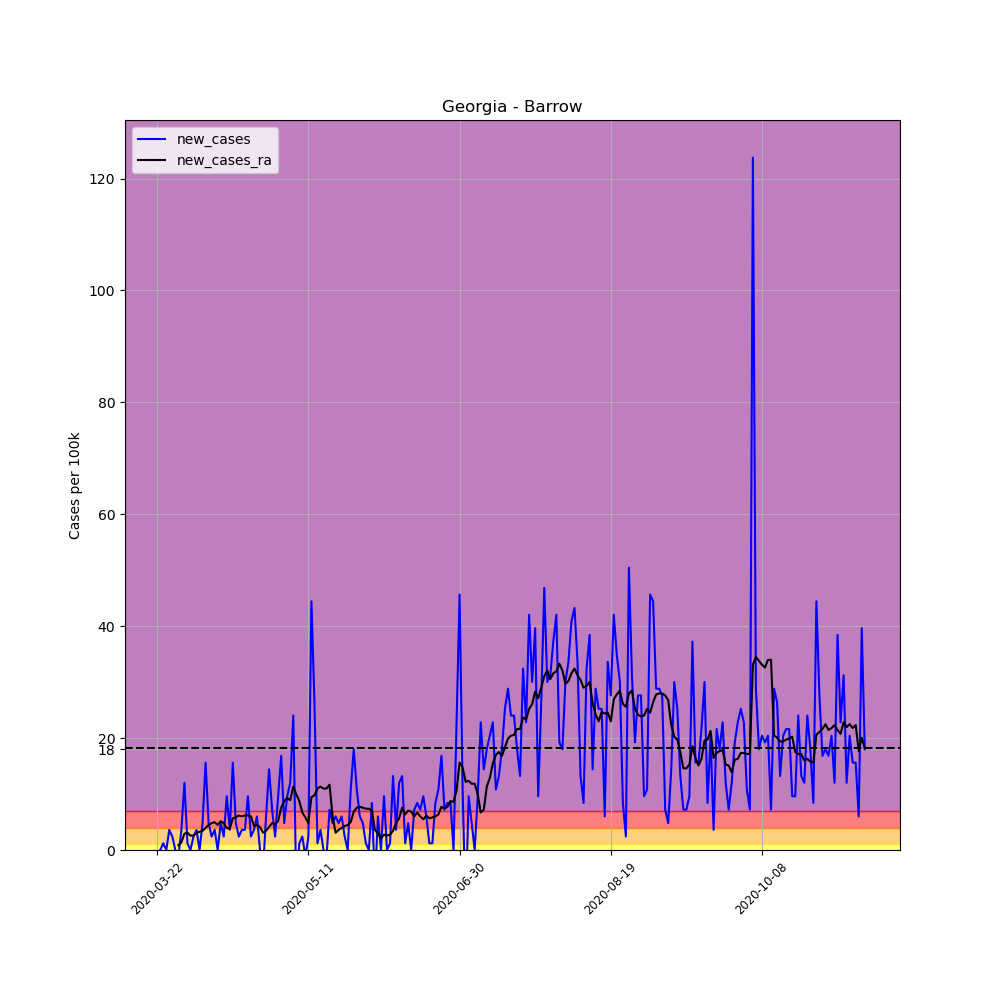

The table this chart was drawn from, first rows:
, date, county, state, fips, cases, deaths, COUNTY, STNAME, CTYNAME, POPESTIMATE2019, per_100k, per_100k_ra, new_cases, new_cases_ra
246696, 2020-03-22, Barrow, Georgia, 13013, 1, 1, 13, Georgia, Barrow, 83240, 1.201, , , 
246697, 2020-03-23, Barrow, Georgia, 13013, 1, 1, 13, Georgia, Barrow, 83240, 1.201, , 0.0, 
246698, 2020-03-24, Barrow, Georgia, 13013, 2, 1, 13, Georgia, Barrow, 83240, 2.403, , 1.201, 
246699, 2020-03-25, Barrow, Georgia, 13013, 2, 1, 13, Georgia, Barrow, 83240, 2.403, , 0.0, 
246700, 2020-03-26, Barrow, Georgia, 13013, 5, 1, 13, Georgia, Barrow, 83240, 6.007, , 3.604, 
246701, 2020-03-27, Barrow, Georgia, 13013, 7, 1, 13, Georgia, Barrow, 83240, 8.409, , 2.403, 
246702, 2020-03-28, Barrow, Georgia, 13013, 7, 1, 13, Georgia, Barrow, 83240, 8.409, 4.291, 0.0, 
246703, 2020-03-29, Barrow, Georgia, 13013, 6, 1, 13, Georgia, Barrow, 83240, 7.208, 5.149, -1.201, 0.8581
246704, 2020-03-30, Barrow, Georgia, 13013, 9, 2, 13, Georgia, Barrow, 83240, 10.81, 6.522, 3.604, 1.373
246705, 2020-03-31, Barrow, Georgia, 13013, 19, 2, 13, Georgia, Barrow, 83240, 22.83, 9.439, 12.01, 2.918
246706, 2020-04-01, Barrow, Georgia, 13013, 20, 2, 13, Georgia, Barrow, 83240, 24.03, 12.53, 1.201, 3.089
246707, 2020-04-02, Barrow, Georgia, 13013, 20, 2, 13, Georgia, Barrow, 83240, 24.03, 15.1, 0.0, 2.574
246708, 2020-04-03, Barrow, Georgia, 13013, 22, 2, 13, Georgia, Barrow, 83240, 26.43, 17.68, 2.403, 2.574
246709, 2020-04-04, Barrow, Georgia, 13013, 25, 2, 13, Georgia, Barrow, 83240, 30.03, 20.77, 3.604, 3.089
246710, 2020-04-05, Barrow, Georgia, 13013, 25, 2, 13, Georgia, Barrow, 83240, 30.03, 24.03, 0.0, 3.261
246711, 2020-04-06, Barrow, Georgia, 13013, 29, 3, 13, Georgia, Barrow, 83240, 34.84, 27.46, 4.805, 3.432
246712, 2020-04-07, Barrow, Georgia, 13013, 42, 3, 13, Georgia, Barrow, 83240, 50.46, 31.41, 15.62, 3.947
246713, 2020-04-08, Barrow, Georgia, 13013, 46, 3, 13, Georgia, Barrow, 83240, 55.26, 35.87, 4.805, 4.462
246714, 2020-04-09, Barrow, Georgia, 13013, 48, 3, 13, Georgia, Barrow, 83240, 57.66, 40.67, 2.403, 4.805
246715, 2020-04-10, Barrow, Georgia, 13013, 51, 3, 13, Georgia, Barrow, 83240, 61.27, 45.65, 3.604, 4.977
246716, 2020-04-11, Barrow, Georgia, 13013, 51, 3, 13, Georgia, Barrow, 83240, 61.27, 50.11, 0.0, 4.462
246717, 2020-04-12, Barrow, Georgia, 13013, 55, 3, 13, Georgia, Barrow, 83240, 66.07, 55.26, 4.805, 5.149
246718, 2020-04-13, Barrow, Georgia, 13013, 57, 3, 13, Georgia, Barrow, 83240, 68.48, 60.07, 2.403, 4.805
246719, 2020-04-14, Barrow, Georgia, 13013, 65, 3, 13, Georgia, Barrow, 83240, 78.09, 64.01, 9.611, 3.947
246720, 2020-04-15, Barrow, Georgia, 13013, 68, 3, 13, Georgia, Barrow, 83240, 81.69, 67.79, 3.604, 3.776
246721, 2020-04-16, Barrow, Georgia, 13013, 81, 3, 13, Georgia, Barrow, 83240, 97.31, 73.45, 15.62, 5.663
246722, 2020-04-17, Barrow, Georgia, 13013, 85, 3, 13, Georgia, Barrow, 83240, 102.1, 79.29, 4.805, 5.835
246723, 2020-04-18, Barrow, Georgia, 13013, 87, 3, 13, Georgia, Barrow, 83240, 104.5, 85.47, 2.403, 6.178
246724, 2020-04-19, Barrow, Georgia, 13013, 90, 3, 13, Georgia, Barrow, 83240, 108.1, 91.47, 3.604, 6.007
246725, 2020-04-20, Barrow, Georgia, 13013, 93, 3, 13, Georgia, Barrow, 83240, 111.7, 97.65, 3.604, 6.178
246726, 2020-04-21, Barrow, Georgia, 13013, 101, 3, 13, Georgia, Barrow, 83240, 121.3, 103.8, 9.611, 6.178
246727, 2020-04-22, Barrow, Georgia, 13013, 103, 3, 13, Georgia, Barrow, 83240, 123.7, 109.8, 2.403, 6.007
246728, 2020-04-23, Barrow, Georgia, 13013, 106, 3, 13, Georgia, Barrow, 83240, 127.3, 114.1, 3.604, 4.291
246729, 2020-04-24, Barrow, Georgia, 13013, 111, 3, 13, Georgia, Barrow, 83240, 133.3, 118.6, 6.007, 4.462
246730, 2020-04-25, Barrow, Georgia, 13013, 111, 3, 13, Georgia, Barrow, 83240, 133.3, 122.7, 0.0, 4.119
246731, 2020-04-26, Barrow, Georgia, 13013, 108, 3, 13, Georgia, Barrow, 83240, 129.7, 125.8, -3.604, 3.089
246732, 2020-04-27, Barrow, Georgia, 13013, 113, 4, 13, Georgia, Barrow, 83240, 135.8, 129.2, 6.007, 3.432
246733, 2020-04-28, Barrow, Georgia, 13013, 125, 4, 13, Georgia, Barrow, 83240, 150.2, 133.3, 14.42, 4.119
246734, 2020-04-29, Barrow, Georgia, 13013, 131, 4, 13, Georgia, Barrow, 83240, 157.4, 138.2, 7.208, 4.805
246735, 2020-04-30, Barrow, Georgia, 13013, 133, 4, 13, Georgia, Barrow, 83240, 159.8, 142.8, 2.403, 4.634
246736, 2020-05-01, Barrow, Georgia, 13013, 141, 4, 13, Georgia, Barrow, 83240, 169.4, 147.9, 9.611, 5.149
246737, 2020-05-02, Barrow, Georgia, 13013, 155, 4, 13, Georgia, Barrow, 83240, 186.2, 155.5, 16.82, 7.551
246738, 2020-05-03, Barrow, Georgia, 13013, 159, 4, 13, Georgia, Barrow, 83240, 191, 164.2, 4.805, 8.753
246739, 2020-05-04, Barrow, Georgia, 13013, 167, 4, 13, Georgia, Barrow, 83240, 200.6, 173.5, 9.611, 9.268
246740, 2020-05-05, Barrow, Georgia, 13013, 177, 5, 13, Georgia, Barrow, 83240, 212.6, 182.4, 12.01, 8.924
246741, 2020-05-06, Barrow, Georgia, 13013, 197, 5, 13, Georgia, Barrow, 83240, 236.7, 193.8, 24.03, 11.33
246742, 2020-05-07, Barrow, Georgia, 13013, 191, 5, 13, Georgia, Barrow, 83240, 229.5, 203.7, -7.208, 9.954
246743, 2020-05-08, Barrow, Georgia, 13013, 192, 5, 13, Georgia, Barrow, 83240, 230.7, 212.5, 1.201, 8.753
246744, 2020-05-09, Barrow, Georgia, 13013, 194, 5, 13, Georgia, Barrow, 83240, 233.1, 219.2, 2.403, 6.693
246745, 2020-05-10, Barrow, Georgia, 13013, 193, 5, 13, Georgia, Barrow, 83240, 231.9, 225, -1.201, 5.835
246746, 2020-05-11, Barrow, Georgia, 13013, 195, 6, 13, Georgia, Barrow, 83240, 234.3, 229.8, 2.403, 4.805
246747, 2020-05-12, Barrow, Georgia, 13013, 232, 7, 13, Georgia, Barrow, 83240, 278.7, 239.2, 44.45, 9.439
246748, 2020-05-13, Barrow, Georgia, 13013, 254, 7, 13, Georgia, Barrow, 83240, 305.1, 249, 26.43, 9.782
246749, 2020-05-14, Barrow, Georgia, 13013, 255, 7, 13, Georgia, Barrow, 83240, 306.3, 260, 1.201, 10.98
246750, 2020-05-15, Barrow, Georgia, 13013, 258, 8, 13, Georgia, Barrow, 83240, 309.9, 271.3, 3.604, 11.33
246751, 2020-05-16, Barrow, Georgia, 13013, 258, 8, 13, Georgia, Barrow, 83240, 309.9, 282.3, 0.0, 10.98
246752, 2020-05-17, Barrow, Georgia, 13013, 257, 8, 13, Georgia, Barrow, 83240, 308.7, 293.3, -1.201, 10.98
246753, 2020-05-18, Barrow, Georgia, 13013, 263, 8, 13, Georgia, Barrow, 83240, 316, 305, 7.208, 11.67
246754, 2020-05-19, Barrow, Georgia, 13013, 267, 8, 13, Georgia, Barrow, 83240, 320.8, 311, 4.805, 6.007
246755, 2020-05-20, Barrow, Georgia, 13013, 272, 8, 13, Georgia, Barrow, 83240, 326.8, 314.1, 6.007, 3.089
... 175 more rows
